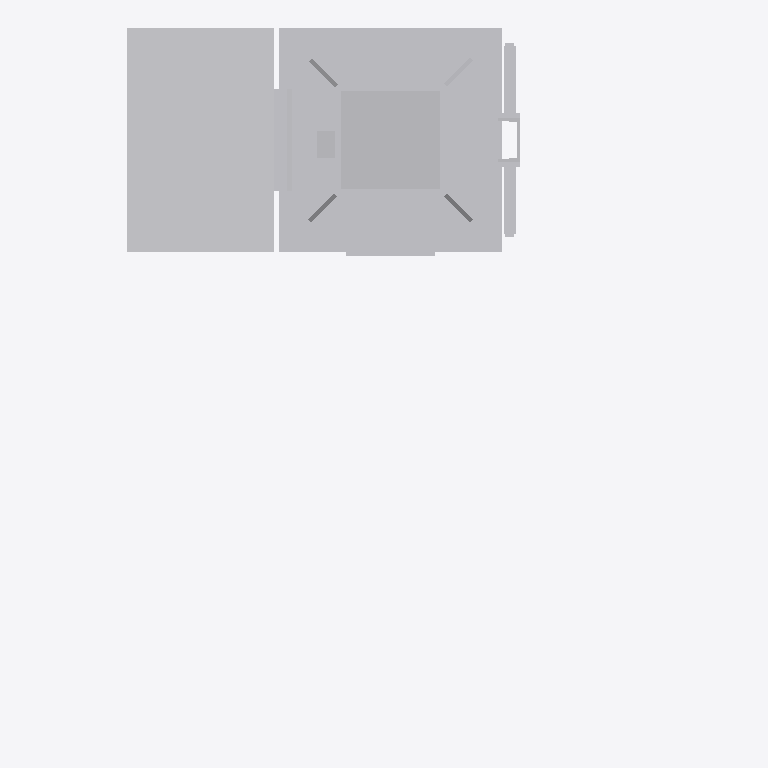
Plan cut of the same IFC building model at storey 'Ebene 1' (level 0.00 m, cut at 1.40 m), seen from above with north up, elements coloured by IFC class: 1 other element (light grey). Cut surfaces are drawn darker.
Extent 1.5 m × 1.6 m × 5.6 m (x, y, z). Storeys (1): Ebene 1 at 0.00 m. Elements (1): 1 IfcBuildingElementProxy.

HEADER;
FILE_DESCRIPTION(('ViewDefinition [ReferenceView_V1.1]'),'2;1');
FILE_NAME('','2022-09-20T13:01:44',(''),(''),'The EXPRESS Data Manager Version 5.02.0100.07 : ','20211019_1515(x64) - Exporter 20.2.60.15 - Defau','');
FILE_SCHEMA(('IFC4'));
ENDSEC;
DATA;
#107=IFCPROJECT('3NpOhufSLA2QVvmgJgTSht',#42,'',$,$,'','',(#98),#93);
#20915=IFCSITE('3NpOhufSLA2QVvmgJgTShr',#42,'Default',$,$,#20912,$,$,.ELEMENT.,(42,24,53,508911),(-71,-15,-29,-58837),0.0,$,$);
#122=IFCBUILDING('3NpOhufSLA2QVvmgJgTShs',#42,'',$,$,#33,$,'',.ELEMENT.,$,$,$);
#135=IFCBUILDINGSTOREY('3NpOhufSLA2QVvmgGLYZE8',#42,'Ebene 1',$,'Ebene:Ebene 1',#133,$,'Ebene 1',.ELEMENT.,0.0);
#20781=IFCBUILDINGELEMENTPROXY('3gIu_afhT8UOIvTnb7yK3Q',#42,'S 8000.5.7-20_M3500-A1000-VS-L_LOD400-500:S 8000.5.7-20_M3500-A1000-VS-L_LOD400-500:3346',$,'S 8000.5.7-20_M3500-A1000-VS-L_LOD400-500:S 8000.5.7-20_M3500-A1000-VS-L_LOD400-500',#20779,#20773,'3346',$);
ENDSEC;
